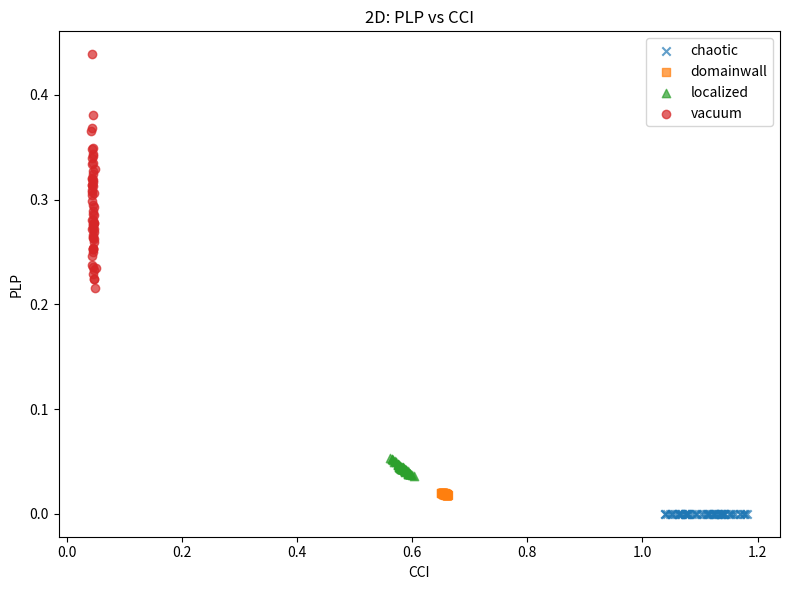
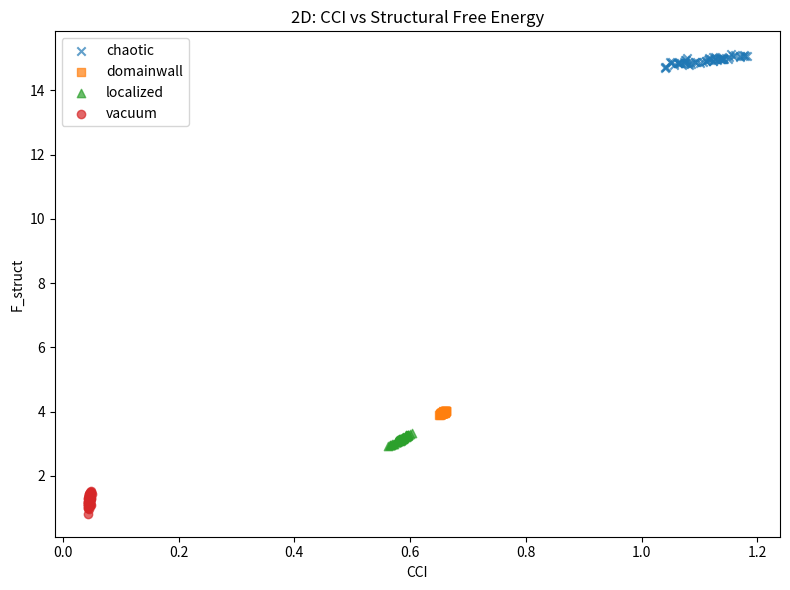

These figures' Python source, in order:
import os
import numpy as np
import matplotlib.pyplot as plt

EPS = 1e-12

# --------------------------------------------------
# phi^4 model in 2D
# --------------------------------------------------
def potential(phi: np.ndarray) -> np.ndarray:
    return 0.25 * (phi**2 - 1.0) ** 2


def dV(phi: np.ndarray) -> np.ndarray:
    return phi * (phi**2 - 1.0)


def laplacian_2d(phi: np.ndarray, dx: float) -> np.ndarray:
    return (
        np.roll(phi, 1, axis=0)
        + np.roll(phi, -1, axis=0)
        + np.roll(phi, 1, axis=1)
        + np.roll(phi, -1, axis=1)
        - 4.0 * phi
    ) / dx**2


def grad_sq_2d(phi: np.ndarray, dx: float) -> np.ndarray:
    dphix = (np.roll(phi, -1, axis=1) - np.roll(phi, 1, axis=1)) / (2.0 * dx)
    dphiy = (np.roll(phi, -1, axis=0) - np.roll(phi, 1, axis=0)) / (2.0 * dx)
    return dphix**2 + dphiy**2


def energy_density(phi: np.ndarray, pi: np.ndarray, dx: float) -> np.ndarray:
    return 0.5 * pi**2 + 0.5 * grad_sq_2d(phi, dx) + potential(phi)


# --------------------------------------------------
# initial conditions
# --------------------------------------------------
def make_state_2d(kind: str, X: np.ndarray, Y: np.ndarray, rng: np.random.Generator):
    n = X.shape[0]

    if kind == "vacuum":
        phi = np.ones_like(X) + 0.01 * rng.normal(size=X.shape)
        pi = 0.01 * rng.normal(size=X.shape)

    elif kind == "domainwall":
        phi = np.tanh(Y / 1.5) + 0.03 * rng.normal(size=X.shape)
        pi = 0.01 * rng.normal(size=X.shape)

    elif kind == "localized":
        r2 = X**2 + Y**2
        phi = 1.0 - 1.5 * np.exp(-r2 / 12.0) + 0.05 * rng.normal(size=X.shape)
        pi = 0.05 * rng.normal(size=X.shape)

    elif kind == "chaotic":
        phi = rng.normal(scale=0.9, size=X.shape)
        pi = rng.normal(scale=0.8, size=X.shape)

    else:
        raise ValueError(f"unknown kind: {kind}")

    return phi, pi


# --------------------------------------------------
# scoring helpers
# --------------------------------------------------
def inverse_score(x: float, scale: float = 1.0) -> float:
    return float(1.0 / (1.0 + x / (scale + EPS)))


def saturating_score(x: float, scale: float = 1.0) -> float:
    return float(x / (x + scale + EPS))


def bounded(x: float, lo: float = 0.0, hi: float = 1.0) -> float:
    return float(np.clip(x, lo, hi))


# --------------------------------------------------
# diagnostics
# --------------------------------------------------
def compute_diagnostics_2d(phi: np.ndarray, pi: np.ndarray, dx: float):
    lap = laplacian_2d(phi, dx)
    edens = energy_density(phi, pi, dx)

    # H: equation-of-motion consistency
    eom_residual = lap - dV(phi)
    H_raw = np.mean(eom_residual**2)
    H = inverse_score(H_raw, scale=0.25)

    # B: quadrant energy balance
    n0, n1 = phi.shape
    q1 = np.sum(edens[: n0 // 2, : n1 // 2])
    q2 = np.sum(edens[: n0 // 2, n1 // 2 :])
    q3 = np.sum(edens[n0 // 2 :, : n1 // 2])
    q4 = np.sum(edens[n0 // 2 :, n1 // 2 :])
    qs = np.array([q1, q2, q3, q4], dtype=float)
    imbalance = np.std(qs) / (np.mean(qs) + EPS)
    B = inverse_score(imbalance, scale=0.10)

    # S: dynamical / structural activity
    activity = np.mean(pi**2 + lap**2)
    S = saturating_score(activity, scale=0.6)

    # V: neighbor coherence
    corr_x = np.mean(phi * np.roll(phi, 1, axis=1)) / (np.mean(phi**2) + EPS)
    corr_y = np.mean(phi * np.roll(phi, 1, axis=0)) / (np.mean(phi**2) + EPS)
    neighbor_corr = 0.5 * (corr_x + corr_y)
    V = bounded((neighbor_corr + 1.0) / 2.0)

    # R: regularity / boundary respect
    top = np.mean(np.abs(phi[0, :] - phi[1, :]))
    bottom = np.mean(np.abs(phi[-1, :] - phi[-2, :]))
    left = np.mean(np.abs(phi[:, 0] - phi[:, 1]))
    right = np.mean(np.abs(phi[:, -1] - phi[:, -2]))
    boundary_penalty = 0.25 * (top + bottom + left + right)

    rough_x = np.mean((np.roll(phi, -1, axis=1) - phi) ** 2)
    rough_y = np.mean((np.roll(phi, -1, axis=0) - phi) ** 2)
    roughness = 0.5 * (rough_x + rough_y)
    R = inverse_score(boundary_penalty + 0.5 * roughness, scale=0.20)

    # K: spectral coherence proxy
    spectral = np.abs(np.fft.rfftn(phi)) ** 2
    p = spectral / (np.sum(spectral) + EPS)
    entropy = -np.sum(p * np.log(p + EPS))
    entropy_norm = entropy / (np.log(p.size + EPS) + EPS)
    K = bounded(1.0 - 0.7 * entropy_norm, lo=0.05, hi=1.0)

    # Costs
    C = 0.25 + 0.6 * (1.0 - R) + 0.4 * (1.0 - B)
    dE = float(np.mean(edens))

    # CCI ingredients
    gamma_inst = saturating_score(activity, scale=0.5)
    gamma_prod = S
    gamma_coh = 0.5 * (H + B)
    gamma_corr = V

    return {
        "H": H,
        "B": B,
        "S": S,
        "V": V,
        "R": R,
        "K": K,
        "C": C,
        "dE": dE,
        "activity": float(activity),
        "imbalance": float(imbalance),
        "roughness": float(roughness),
        "entropy_norm": float(entropy_norm),
        "gamma_inst": gamma_inst,
        "gamma_prod": gamma_prod,
        "gamma_coh": gamma_coh,
        "gamma_corr": gamma_corr,
    }


# --------------------------------------------------
# PLP / F_struct / CCI
# --------------------------------------------------
def compute_log_plp(diag: dict) -> float:
    return (
        np.log(diag["H"] + EPS)
        + np.log(diag["B"] + EPS)
        + np.log(diag["S"] + EPS)
        + np.log(diag["V"] + EPS)
        + np.log(diag["R"] + EPS)
        + np.log(diag["K"] + EPS)
        - np.log(diag["C"] + diag["dE"] + EPS)
    )


def compute_plp(diag: dict) -> float:
    return float(np.exp(compute_log_plp(diag)))


def compute_fstruct(diag: dict) -> float:
    return float(-compute_log_plp(diag))


def compute_cci(diag: dict) -> float:
    num = diag["gamma_inst"] * diag["gamma_prod"] + EPS
    den = diag["gamma_coh"] + diag["gamma_corr"] + EPS
    return float(num / den)


# --------------------------------------------------
# experiment
# --------------------------------------------------
def run_experiment_2d(n_per_class: int = 60, seed: int = 7):
    rng = np.random.default_rng(seed)

    n = 96
    L = 30.0
    xs = np.linspace(-L / 2, L / 2, n, endpoint=False)
    dx = xs[1] - xs[0]
    X, Y = np.meshgrid(xs, xs)

    classes = ["vacuum", "domainwall", "localized", "chaotic"]
    rows = []

    for cls in classes:
        for _ in range(n_per_class):
            phi, pi = make_state_2d(cls, X, Y, rng)
            diag = compute_diagnostics_2d(phi, pi, dx)
            row = {
                "class": cls,
                "PLP": compute_plp(diag),
                "log_PLP": compute_log_plp(diag),
                "F_struct": compute_fstruct(diag),
                "CCI": compute_cci(diag),
            }
            row.update(diag)
            rows.append(row)

    return rows


# --------------------------------------------------
# stats
# --------------------------------------------------
def rankdata(a: np.ndarray) -> np.ndarray:
    order = np.argsort(a)
    ranks = np.empty_like(order, dtype=float)
    ranks[order] = np.arange(len(a), dtype=float)
    return ranks


def spearman_corr(x, y) -> float:
    rx = rankdata(np.asarray(x))
    ry = rankdata(np.asarray(y))
    return float(np.corrcoef(rx, ry)[0, 1])


def summarize(rows):
    classes = sorted(set(r["class"] for r in rows))
    print("\nClass means:")
    print(
        f"{'class':<12} {'PLP':>10} {'F_struct':>12} {'CCI':>10} "
        f"{'H':>8} {'B':>8} {'S':>8} {'V':>8} {'R':>8} {'K':>8}"
    )
    for cls in classes:
        sub = [r for r in rows if r["class"] == cls]
        mean = lambda k: np.mean([r[k] for r in sub])
        print(
            f"{cls:<12} "
            f"{mean('PLP'):>10.4f} {mean('F_struct'):>12.4f} {mean('CCI'):>10.4f} "
            f"{mean('H'):>8.4f} {mean('B'):>8.4f} {mean('S'):>8.4f} {mean('V'):>8.4f} "
            f"{mean('R'):>8.4f} {mean('K'):>8.4f}"
        )

    plp = np.array([r["PLP"] for r in rows])
    fstruct = np.array([r["F_struct"] for r in rows])
    cci = np.array([r["CCI"] for r in rows])

    print("\nCorrelations:")
    print("Spearman(PLP, F_struct) =", spearman_corr(plp, fstruct))
    print("Spearman(PLP, CCI)      =", spearman_corr(plp, cci))
    print("Spearman(F_struct, CCI) =", spearman_corr(fstruct, cci))


# --------------------------------------------------
# plots
# --------------------------------------------------
def plot_results(rows, outdir="plots_2d"):
    os.makedirs(outdir, exist_ok=True)

    classes = sorted(set(r["class"] for r in rows))
    markers = {
        "vacuum": "o",
        "domainwall": "s",
        "localized": "^",
        "chaotic": "x",
    }

    plt.figure(figsize=(8, 6))
    for cls in classes:
        sub = [r for r in rows if r["class"] == cls]
        plt.scatter(
            [r["CCI"] for r in sub],
            [r["PLP"] for r in sub],
            alpha=0.7,
            label=cls,
            marker=markers.get(cls, "o"),
        )
    plt.xlabel("CCI")
    plt.ylabel("PLP")
    plt.title("2D: PLP vs CCI")
    plt.legend()
    plt.tight_layout()
    plt.savefig(f"{outdir}/plp_vs_cci_2d.png", dpi=300, bbox_inches="tight")
    plt.close()

    plt.figure(figsize=(8, 6))
    for cls in classes:
        sub = [r for r in rows if r["class"] == cls]
        plt.scatter(
            [r["CCI"] for r in sub],
            [r["F_struct"] for r in sub],
            alpha=0.7,
            label=cls,
            marker=markers.get(cls, "o"),
        )
    plt.xlabel("CCI")
    plt.ylabel("F_struct")
    plt.title("2D: CCI vs Structural Free Energy")
    plt.legend()
    plt.tight_layout()
    plt.savefig(f"{outdir}/cci_vs_fstruct_2d.png", dpi=300, bbox_inches="tight")
    plt.close()

    print(f"Plots saved in folder: {outdir}/")


if __name__ == "__main__":
    rows = run_experiment_2d(n_per_class=60, seed=7)
    summarize(rows)
    plot_results(rows)
